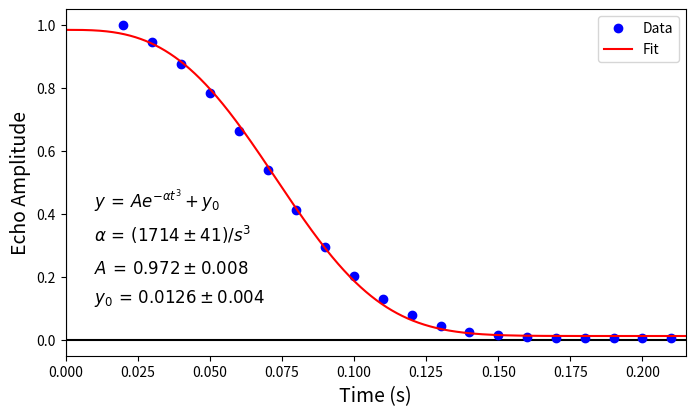

Here is the Python script that generated this plot:
'''
This routine to uses the Levenburg-Marquardt algorithm to fit a set of data 
points to the function A*np.exp(-((gamma*t)**3)/6) + y0, which describes the 
amplitude of a Hahn echo in the presence of a magnetic field gradient and 
diffusion.  From the fit, one can determine the constant of self diffusion.
The Hahn echo amplitudes are obtained from an array pasted into the program.
Formally called NMR_diffusion_fit_sec

[redacted]
[redacted]
'''
import numpy as np
import matplotlib.pyplot as plt
import scipy.optimize
# PK: Removed old imports

# Read the data from the .csv file "data.csv"
#s1 = mlab.csv2rec("Diffusion_data.csv", skiprows=2)  

# print out the data names (and type) read in from csv file
#print(s1.dtype)    

# assign the data to variables with shorter names
#t = s1.time_ms                        
#s = s1.echo_size  
#sigs = s1.error
print("\n\n")
print("---------------------------------------------------------------------------")
print("File NMR_diffusion_fit_2.py")  
print("This routine to uses the Levenburg-Marquardt algorithm to fit a set of data")
print("points to the function A*np.exp(-((gamma*t)**3)/6) + y0, which describes the")
print("amplitude of a Hahn echo in the presence of a magnetic field gradient and")
print("diffusion.  From the fit, one can determine the constant of self diffusion.")
print("---------------------------------------------------------------------------")
# PK: Converted python2 syntax to futureproof python3 syntax

t = 0.001 * np.array([20, 30, 40, 50, 60, 70, 80, 90, 100, 110, 120, 130, 140, 150, 160, 170, 180, 190, 200, 210])
s =  np.array([1.0, 0.94718535466131604, 0.87500470082775494, 0.78395929858123392, 0.66399799540827709, 0.53876116636950855, 0.41159572116718196, 0.29583746678893802, 0.20333697170540407, 0.12903062779845367, 0.078455170818481856, 0.045821627617545005, 0.025183048039646092, 0.014545226164819645, 0.0081264606110035813, 0.0061267654812352376, 0.0059990251642263329, 0.0048322601995357062, 0.0048984050766543519, 0.0052666298354899378])
print("t = ", t)
print("s = ", s)


'''
-- information on nonlinear curve fitting --

nlfit,nlpcov = scipy.optimize.curve_fit(f, xdata, ydata, p0=[a0, b0, ...], 
  sigma=None, **kwargs)

* f(xdata, a, b, ...): is the fitting function where xdata is an array of values
   of the independent variable and a, b, ... are the fitting parameters, however 
   many there are, listed as separate arguments.  f(xdata, a, b, ...) should 
   return the y value of the fitting function.
* xdata: is the array containing the x data.
* ydata: is the array containing the y data.
* p0: is a tuple containing the initial guesses for the fitting parameters. The 
  guesses for the fitting parameters are set equal to 1 if they are left 
  unspecified.
* sigma: is the array containing the uncertainties in the y data.
* **kwargs: are keyword arguments that can be passed to the fitting routine 
  numpy.optimize.leastsq that curve_fit calls. These are usually left unspecified.

'''
# Define nonlinear fitting function.
def f(t, A, alpha, y0):         
    return A*np.exp(-(alpha*(t**3))) + y0

# Initial guesses: modify these if fit doesn't converge.
A0 = 1.0
alpha0 = 10**(3)
y00 = 0.0

# This is the function that does the nonlinear fit:
#nlfit, nlpcov = scipy.optimize.curve_fit(f, t, s, p0=[A0, gamma0, y00], sigma=None)
nlfit, nlpcov = scipy.optimize.curve_fit(f, t, s, p0=[A0, alpha0, y00], sigma=None)

# These are the parameter estimates (assigned to more readible names):
A_nlfit = nlfit[0]
alpha_nlfit = nlfit[1]
y0_nlfit = nlfit[2]

'''
Below are the uncertainties in the estimates:  (note that "nlpcov" is the 
"covariance matrix".  the diagonal elements of the covariance matrix (nlpcov[i][i]) 
are the variances of the fit parameters, whose square roots give the standard 
deviation or uncertainties in the fit parameters.  The off-diagonal elements give 
the correlations between fit parameters.  
'''
Asig_nlfit =  np.sqrt(nlpcov[0][0])
alphasig_nlfit = np.sqrt(nlpcov[1][1])
y0sig_nlfit = np.sqrt(nlpcov[2][2])

'''
The following statements generate formatted output of the fit parameters.  
The number before the colon refers to the sequence of arguments in the .format 
command.  In "{0:6.3f}", the 0 refers to the first argument in the .format() 
command, the 6 refers to the total width of the field, and the 3 refers to the 
number of digits after the decimal point.  
See http://docs.python.org/tutorial/inputoutput.html for more information.
'''

# Compute reduced chi square for nonlinear fit.
#redchisqrNL = (((s - f(t, A_nlfit, alpha_nlfit, y0_nlfit))/sigs)**2).sum()/float(len(t)-2)

# Create an array of times t for the purpose of plotting the fit:
tfit = np.arange(0.0, t[-1] + (t[1]-t[0])/2, 0.0001)

# Generate y-values from parameters determined from the curve fit, so that 
# we can plot the fit on top of the data:
sfit = f(tfit, A_nlfit, alpha_nlfit, y0_nlfit)

# Create the figure:
plt.figure(1, figsize = (8,4.5) )               

# Draw x and y axes:
plt.axhline(color ='k')
plt.axvline(color ='k')

# Plot the points:
l1 = plt.plot(t, s, 'ob', label='Data')
# Include error bars:
#plt.errorbar(t, s, sigs, fmt='bo')

# Plot the fit:
l2 = plt.plot(tfit,sfit,'r', label='Fit')

# Plot the legend:
plt.legend(loc='upper right' )

# Plot some text with model equation and values of fit parameters.
# Use Latex equation style - $ ... $:
plt.text(0.010, 0.4,
    '$y \, =\, A e^{-\\alpha t^3} + y_0$', 
    ha='left', va='bottom', size='large')
plt.text(0.010, 0.3,
    '$\\alpha \, =\, ({0:6.4g} \pm {1:5.2g})/s^3$'.format(alpha_nlfit, alphasig_nlfit),
    ha='left', va='bottom', size='large')
plt.text(0.010, 0.2,
    '$A  \, =\, {0:6.3g} \pm  {1:6.1g}$'.format(A_nlfit, Asig_nlfit),
    ha='left', va='bottom', size='large')
plt.text(0.010, 0.1,
    '$y_0 \, =\, {0:6.3g} \pm {1:6.1g}$'.format(y0_nlfit, y0sig_nlfit),
    ha='left', va='bottom', size='large')


# Label the axes:
plt.xlabel('Time (s)',fontsize=14)
plt.ylabel('Echo Amplitude',fontsize=14)

# Specify the plot limits:
#plt.xlim(0.0,max(t))
plt.xlim(0.0,t[-1] + (t[1]-t[0])/2)
plt.ylim(-0.05,1.05)

# Display the figure:
plt.show()                                      
